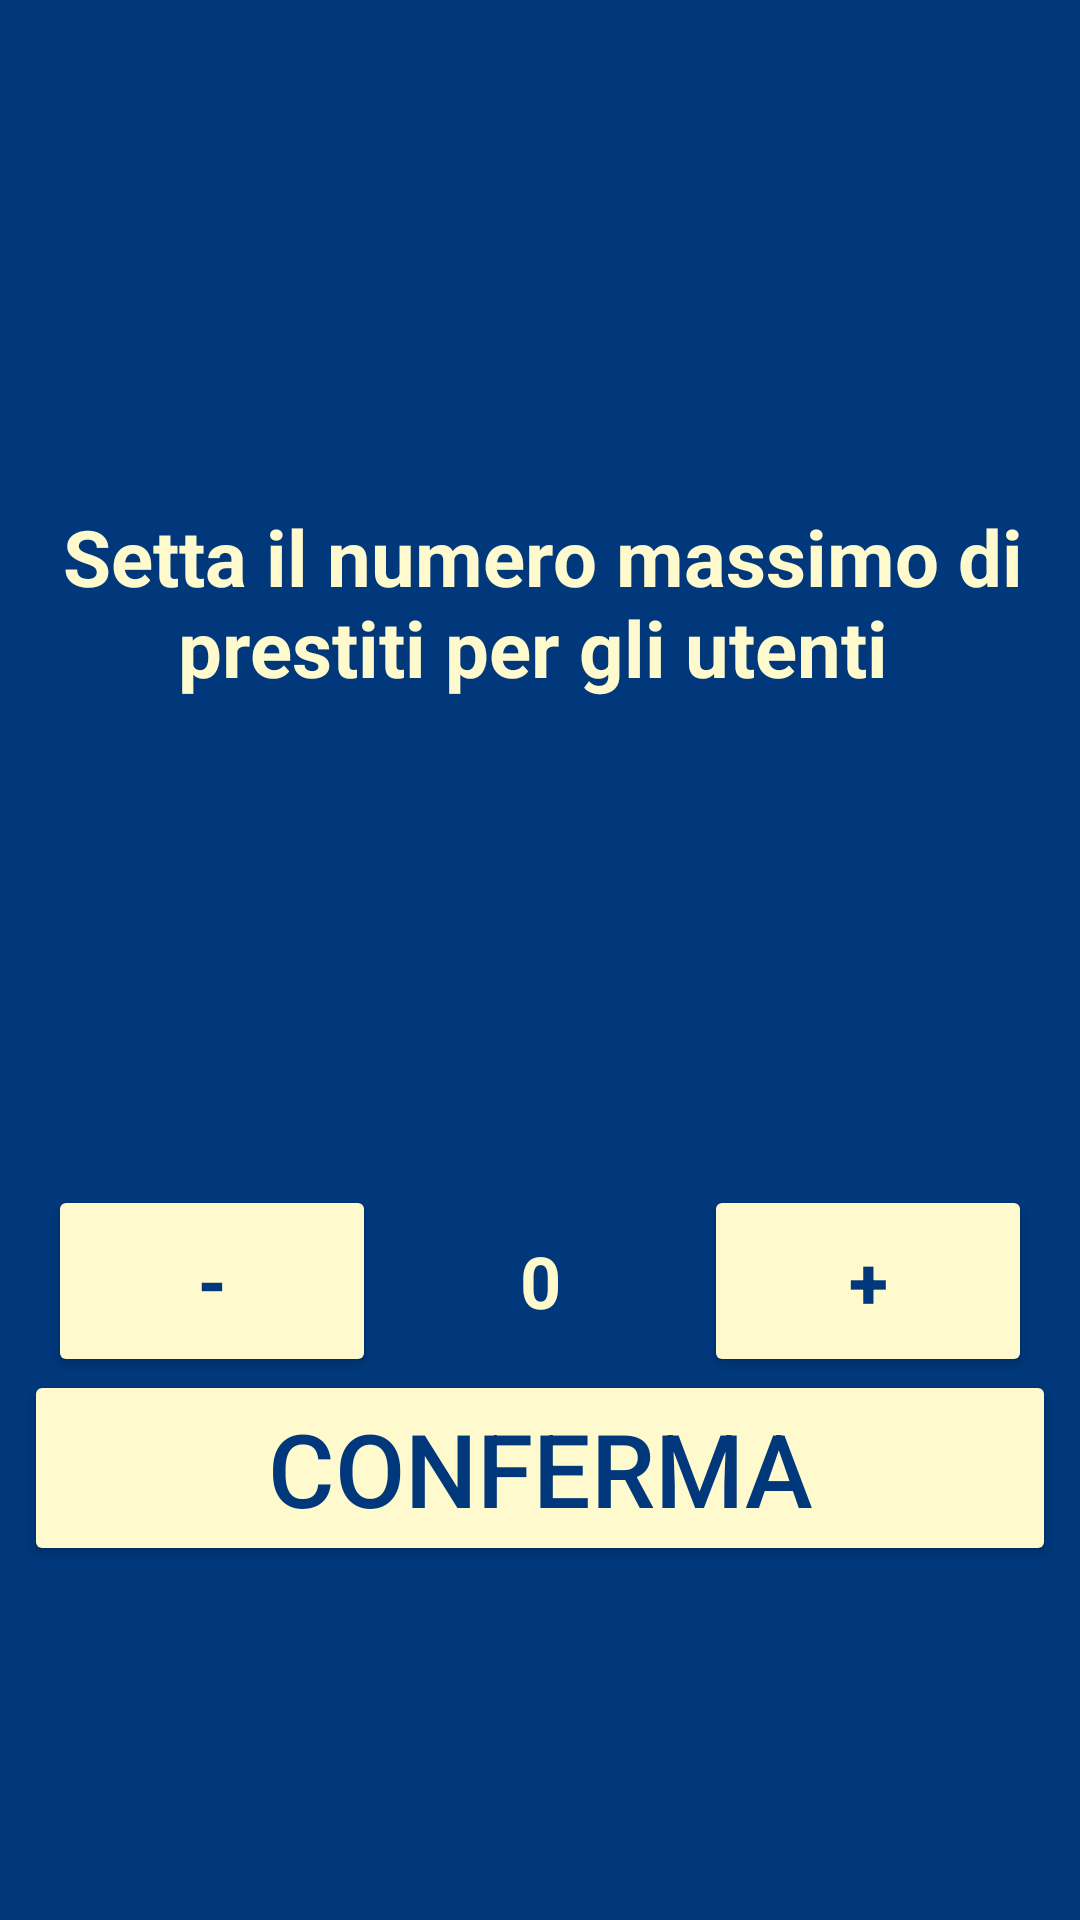

Write the Android layout XML for this screen, with the resource values it uses.
<!-- AndroidManifest.xml: application theme Theme.TheLibrariansApp -->
<!-- res/layout/acitivity_max_loans.xml -->
<?xml version="1.0" encoding="utf-8"?>
<androidx.constraintlayout.widget.ConstraintLayout xmlns:android="http://schemas.android.com/apk/res/android"
    xmlns:app="http://schemas.android.com/apk/res-auto"
    xmlns:tools="http://schemas.android.com/tools"
    android:layout_width="match_parent"
    android:layout_height="match_parent"
    android:background="@color/navy"
    tools:context=".activity.MaxLoansActivity">>


    <ImageButton
        android:id="@+id/backBtn"
        android:layout_width="48dp"
        android:layout_height="48dp"
        android:layout_gravity="end|bottom"
        android:layout_margin="16dp"
        android:layout_marginTop="8dp"
        android:background="@color/navy"
        android:contentDescription="Back"
        android:padding="0dp"
        android:scaleType="fitCenter"
        android:src="@drawable/ic_back"
        app:fabSize="mini"
        app:layout_constraintStart_toStartOf="parent"
        app:layout_constraintTop_toTopOf="parent"
        app:tint="@color/lemon_cream" />

    <TextView
        android:id="@+id/setMaxTextView"
        android:layout_width="370dp"
        android:layout_height="64dp"
        android:layout_marginStart="8dp"
        android:layout_marginTop="168dp"
        android:layout_marginEnd="8dp"
        android:text="Setta il numero massimo di prestiti per gli utenti "
        android:textAlignment="center"
        android:textColor="@color/lemon_cream"
        android:textSize="26dp"
        android:textStyle="bold"
        app:layout_constraintEnd_toEndOf="parent"
        app:layout_constraintHorizontal_bias="0.494"
        app:layout_constraintStart_toStartOf="parent"
        app:layout_constraintTop_toTopOf="parent" />

    <LinearLayout
        android:layout_width="match_parent"
        android:layout_height="80dp"
        android:layout_marginHorizontal="16dp"
        android:layout_marginStart="8dp"
        android:layout_marginTop="155dp"
        android:layout_marginEnd="8dp"
        android:background="@color/navy"
        android:orientation="horizontal"
        android:padding="8dp"
        app:layout_constraintEnd_toEndOf="parent"
        app:layout_constraintStart_toStartOf="parent"
        app:layout_constraintTop_toBottomOf="@+id/setMaxTextView">

        <Button
            android:id="@+id/decrementButton"
            android:layout_width="0dp"
            android:layout_height="match_parent"
            android:layout_weight="1"
            android:backgroundTint="@color/lemon_cream"
            android:elevation="4dp"
            android:gravity="center"
            android:text="-"
            android:textColor="@color/navy"
            android:textSize="24sp"
            android:textStyle="bold"
            app:cornerRadius="12dp" />

        <TextView
            android:id="@+id/numberTextView"
            android:layout_width="0dp"
            android:layout_height="match_parent"
            android:layout_weight="1"
            android:elevation="4dp"
            android:gravity="center"
            android:text="0"
            android:textColor="@color/lemon_cream"
            android:textSize="24sp"
            android:textStyle="bold" />

        <Button
            android:id="@+id/incrementButton"
            android:layout_width="0dp"
            android:layout_height="match_parent"
            android:layout_weight="1"
            android:backgroundTint="@color/lemon_cream"
            android:elevation="4dp"
            android:gravity="center"
            android:text="+"
            android:textColor="@color/navy"
            android:textSize="24sp"
            android:textStyle="bold"
            app:cornerRadius="12dp" />

    </LinearLayout>

    <Button
        android:id="@+id/confermaButton"
        android:layout_width="match_parent"
        android:layout_height="wrap_content"
        android:layout_marginStart="8dp"
        android:layout_marginEnd="8dp"
        android:layout_marginBottom="118dp"
        android:backgroundTint="@color/lemon_cream"
        android:text="Conferma"
        android:textAlignment="center"
        android:textColor="@color/navy"
        android:textSize="34sp"
        app:cornerRadius="32dp"
        app:layout_constraintBottom_toBottomOf="parent"
        app:layout_constraintEnd_toEndOf="parent"
        app:layout_constraintStart_toStartOf="parent" />


</androidx.constraintlayout.widget.ConstraintLayout>
<!-- resources referenced by this layout -->
<resources>
  <color name="lemon_cream">#fffacd</color>
  <color name="navy">#00387b</color>
  <style name="Theme.TheLibrariansApp" parent="Base.Theme.TheLibrariansApp" />
  <style name="Base.Theme.TheLibrariansApp" parent="Theme.Material3.DayNight.NoActionBar">
          
          
      </style>
</resources>
